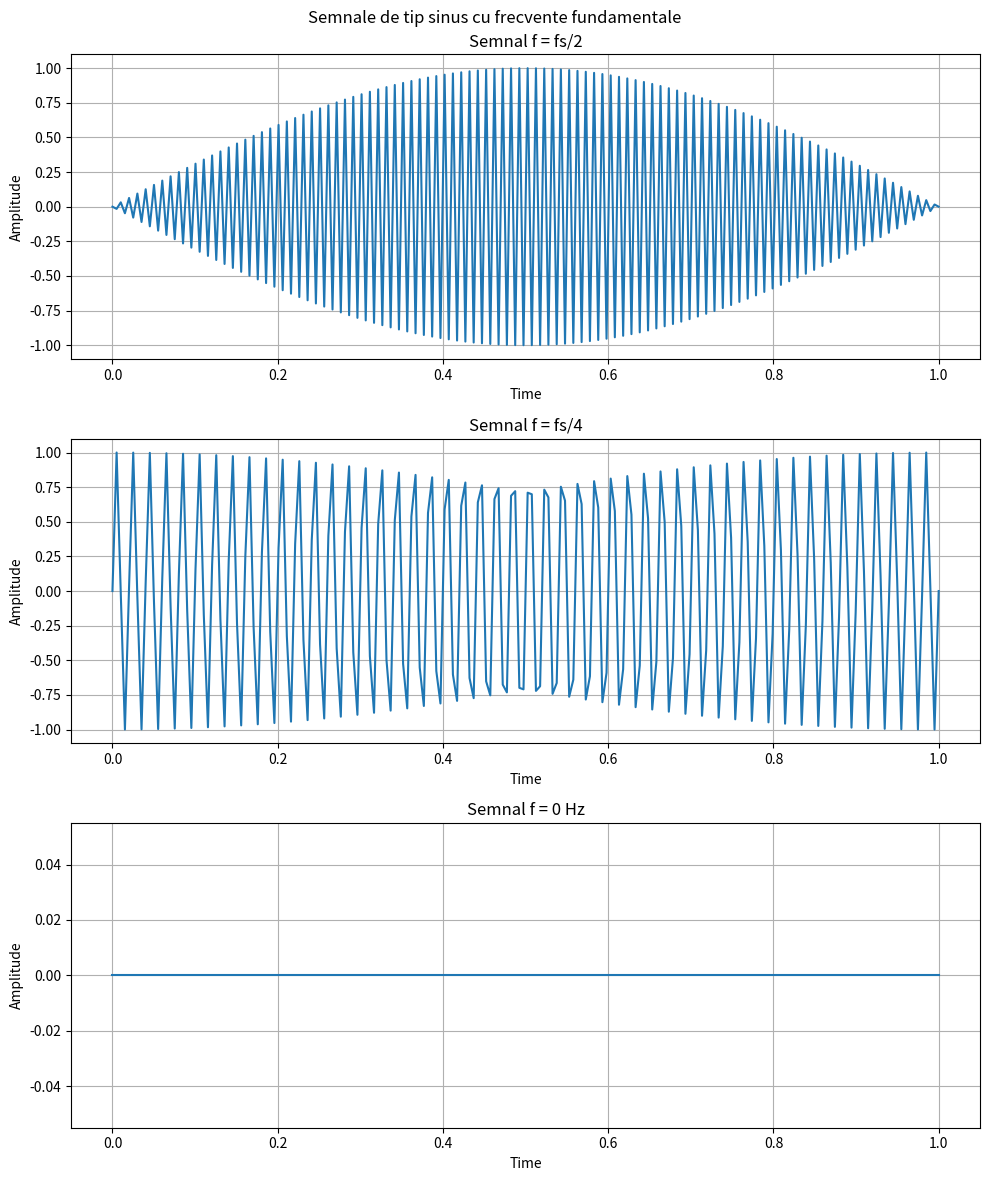

Write the Python code that produced this figure. (Note: this script raises an exception after producing the figure.)
import numpy as np
import matplotlib.pyplot as plt

# 6. a)
time_sign = np.linspace(0, 1, 200)
x_sign1 = np.sin(100*2*np.pi*time_sign)
x_sign2 = np.sin(50*2*np.pi*time_sign)
x_sign3 = np.sin(0*2*np.pi*time_sign)

titles = ['Semnal f = fs/2', 'Semnal f = fs/4', 'Semnal f = 0 Hz']
signal = [x_sign1, x_sign2, x_sign3]

fig, axs = plt.subplots(3, figsize=(10, 12))
fig.suptitle('Semnale de tip sinus cu frecvente fundamentale')

for i in range(0, 3):
    axs[i].plot(time_sign, signal[i])
    axs[i].set_title(titles[i])
    axs[i].set_xlabel('Time')
    axs[i].set_ylabel('Amplitude')
    axs[i].grid()

plt.tight_layout()
plt.savefig('./img/Ex_6.pdf', format='pdf')

# Obs:
# fs/2, fs/4 -> frecventa semnalului fiind mare, semnalul devine ascutit si des,
#               iar frecventa de esantionare de 4 ori mai mare, este mai aproape de adevar
#               decat frecventa de esantionare de 2 ori mai mare
# fs = 0 Hz  -> valoarea semnalului nu se modifica deloc in timp